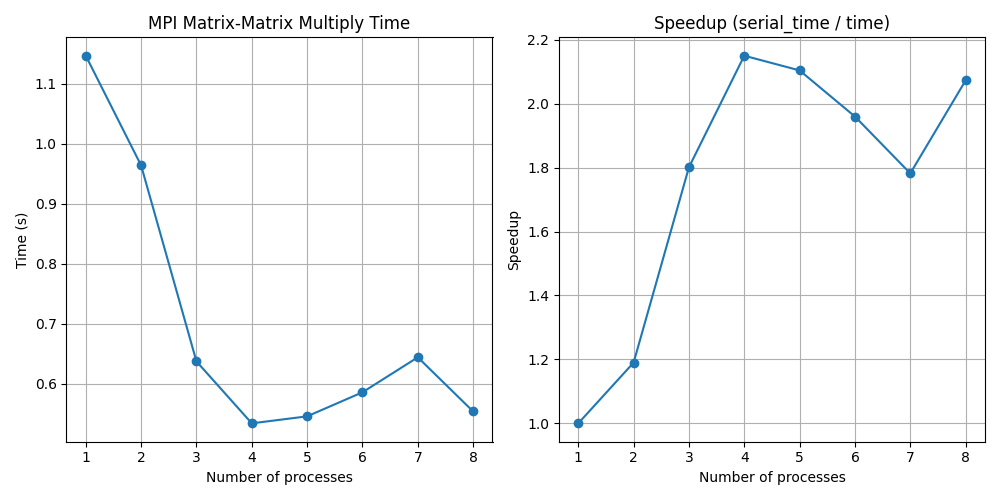

The file beside this chart, header and first rows:
procs, time_seconds, N
1, 1.147, 1000
2, 0.964, 1000
3, 0.6369, 1000
4, 0.5335, 1000
5, 0.5452, 1000
6, 0.5854, 1000
7, 0.6438, 1000
8, 0.5534, 1000
